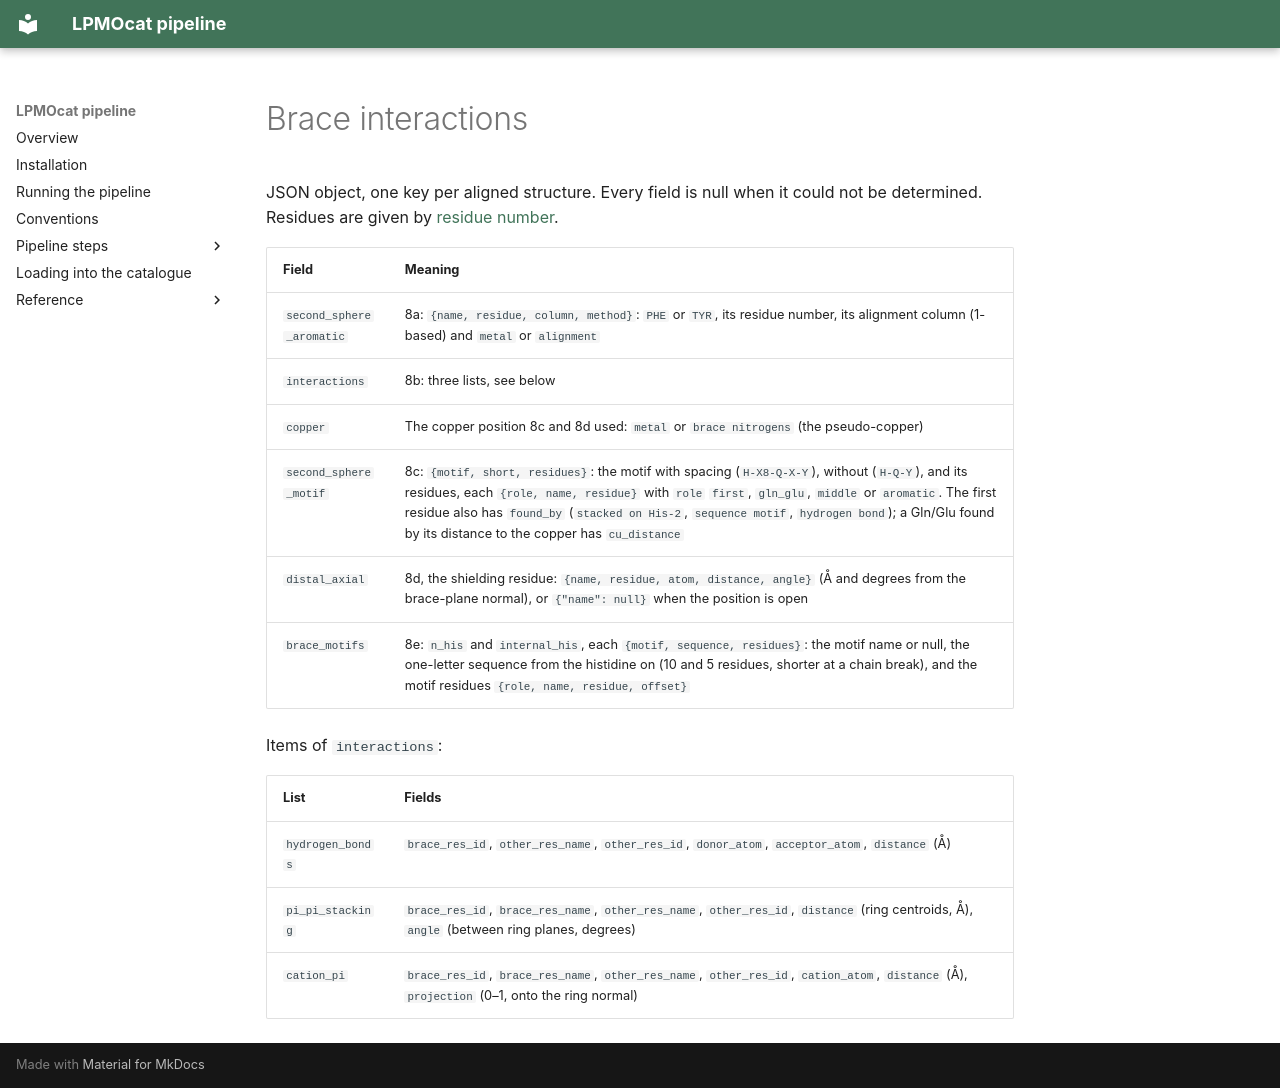

repository: TUNNELING-GROUP/LPMOcat · page: _formats/brace_interactions/index.html · generator: mkdocs

JSON object, one key per aligned structure. Every field is null when it could not be
determined. Residues are given by [residue number](../conventions.md#numbering).

| Field | Meaning |
| --- | --- |
| `second_sphere_aromatic` | 8a: `{name, residue, column, method}`: `PHE` or `TYR`, its residue number, its alignment column (1-based) and `metal` or `alignment` |
| `interactions` | 8b: three lists, see below |
| `copper` | The copper position 8c and 8d used: `metal` or `brace nitrogens` (the pseudo-copper) |
| `second_sphere_motif` | 8c: `{motif, short, residues}`: the motif with spacing (`H-X8-Q-X-Y`), without (`H-Q-Y`), and its residues, each `{role, name, residue}` with `role` `first`, `gln_glu`, `middle` or `aromatic`. The first residue also has `found_by` (`stacked on His-2`, `sequence motif`, `hydrogen bond`); a Gln/Glu found by its distance to the copper has `cu_distance` |
| `distal_axial` | 8d, the shielding residue: `{name, residue, atom, distance, angle}` (Å and degrees from the brace-plane normal), or `{"name": null}` when the position is open |
| `brace_motifs` | 8e: `n_his` and `internal_his`, each `{motif, sequence, residues}`: the motif name or null, the one-letter sequence from the histidine on (10 and 5 residues, shorter at a chain break), and the motif residues `{role, name, residue, offset}` |

Items of `interactions`:

| List | Fields |
| --- | --- |
| `hydrogen_bonds` | `brace_res_id`, `other_res_name`, `other_res_id`, `donor_atom`, `acceptor_atom`, `distance` (Å) |
| `pi_pi_stacking` | `brace_res_id`, `brace_res_name`, `other_res_name`, `other_res_id`, `distance` (ring centroids, Å), `angle` (between ring planes, degrees) |
| `cation_pi` | `brace_res_id`, `brace_res_name`, `other_res_name`, `other_res_id`, `cation_atom`, `distance` (Å), `projection` (0–1, onto the ring normal) |
